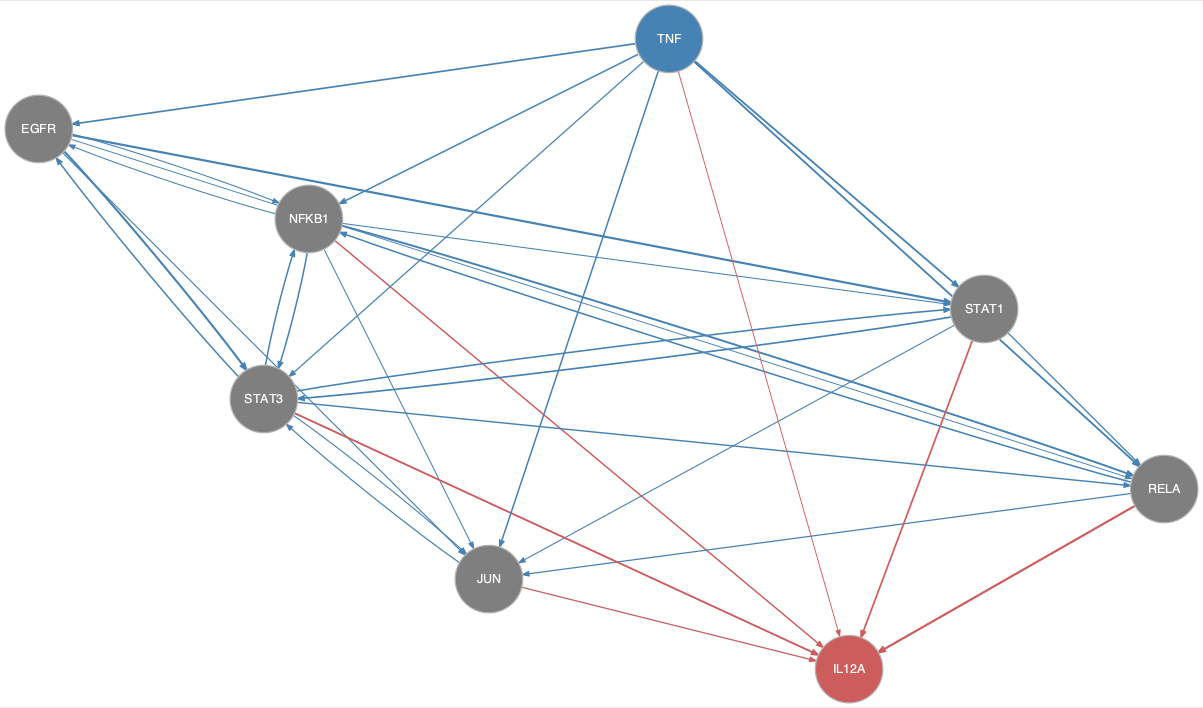

The data file committed next to this chart (first rows):
from	to
EGFR	JUN
EGFR	NFKB1
EGFR	RELA
EGFR	STAT1
EGFR	STAT3
JUN	STAT3
NFKB1	EGFR
NFKB1	JUN
NFKB1	RELA
NFKB1	STAT1
NFKB1	STAT3
RELA	JUN
RELA	NFKB1
STAT1	JUN
STAT1	RELA
STAT1	STAT3
STAT3	EGFR
STAT3	JUN
STAT3	NFKB1
STAT3	RELA
STAT3	STAT1
TNF	EGFR
TNF	JUN
TNF	NFKB1
TNF	RELA
TNF	STAT1
TNF	STAT3
JUN	IL12A
NFKB1	IL12A
RELA	IL12A
STAT1	IL12A
STAT3	IL12A
TNF	IL12A
